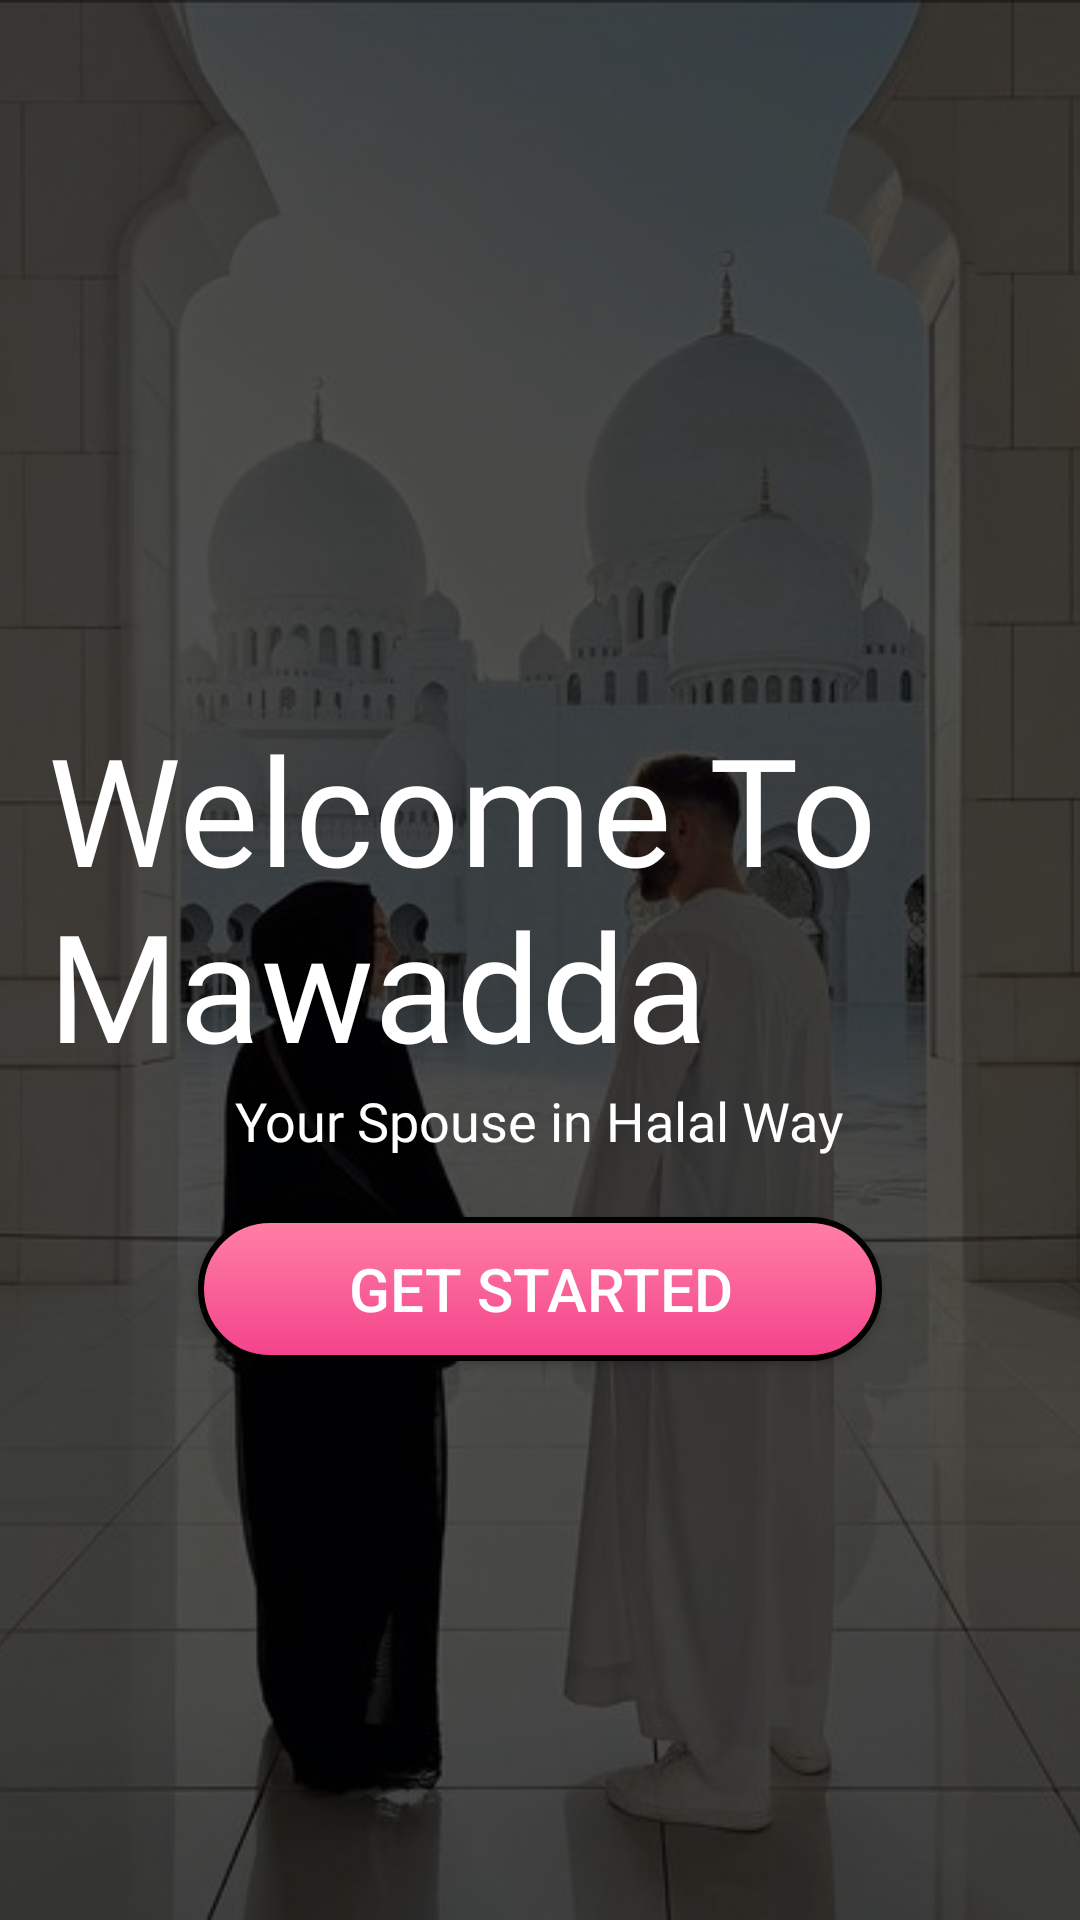

Layout XML and referenced resources for this Android screen:
<!-- AndroidManifest.xml: application theme Theme.Mawadda24 -->
<!-- res/layout/main.xml -->
<?xml version="1.0" encoding="utf-8"?>

<FrameLayout xmlns:android="http://schemas.android.com/apk/res/android"
    android:layout_width="match_parent"
    android:layout_height="match_parent">

    <ImageView
        android:layout_width="match_parent"
        android:layout_height="match_parent"
        android:scaleType="centerCrop"
        android:src="@drawable/mainpage_background"
        android:contentDescription="@string/mainpage_background"/>

    
    <View
        android:layout_width="match_parent"
        android:layout_height="match_parent"
        android:background="#B0000000" /> 

    <LinearLayout
        android:id="@+id/main"
        android:layout_width="match_parent"
        android:layout_height="match_parent"
        android:gravity="center"
        android:orientation="vertical"
        android:padding="16dp"
        android:layout_marginTop="50dp"> 

        <TextView
            android:layout_width="wrap_content"
            android:layout_height="wrap_content"
            android:layout_gravity="center_horizontal"
            android:layout_marginBottom="0dp"
            android:text="@string/welcome_to_mawadda"
            android:textColor="@android:color/white"
            android:textSize="50sp"
            android:fontFamily="@font/josephsophia"/>

        <TextView
            android:layout_width="wrap_content"
            android:layout_height="wrap_content"
            android:layout_gravity="center_horizontal"
            android:layout_marginBottom="20dp"
            android:text="Your Spouse in Halal Way"
            android:textColor="@android:color/white"
            android:textSize="18sp"
            android:fontFamily="@font/abyss"/>

        <Button
            android:id="@+id/getStartedButton"
            android:layout_width="match_parent"
            android:layout_height="wrap_content"
            android:layout_gravity="center_horizontal"
            android:text="@string/let_s_goooooo"
            android:background="@drawable/login_button_background"
            android:textSize="20sp"
            android:minHeight="48dp"
            android:gravity="center"
            android:textColor="@android:color/white"
            android:layout_marginStart="50dp"
            android:layout_marginEnd="50dp"/>
    </LinearLayout>
</FrameLayout>
<!-- resources referenced by this layout -->
<resources>
  <!-- drawable login_button_background (drawable) -->
  <shape xmlns:android="http://schemas.android.com/apk/res/android">
      <corners android:radius="24dp" />
  
      <gradient
          android:angle="90"
          android:startColor="#F4428b"
          android:endColor="#FF80a5"
          android:type="linear" />
      <stroke
          android:width="2dp"
          android:color="@android:color/black" />
  </shape>
  <!-- drawable mainpage_background: jpeg bitmap (drawable, 47365 bytes) -->
  <string name="let_s_goooooo">Get Started</string>
  <string name="mainpage_background">background</string>
  <string name="welcome_to_mawadda">Welcome To Mawadda</string>
  <style name="Theme.Mawadda24" parent="Base.Theme.Mawadda24" />
  <style name="Base.Theme.Mawadda24" parent="Theme.Material3.DayNight.NoActionBar">
          
          <item name="colorPrimary">@color/pinkgelap</item>
          <item name="colorPrimaryDark">@color/pinkmid</item>
          <item name="colorAccent">@color/pinkcerah</item>
  
      </style>
  <color name="pinkgelap">#FF428b</color>
  <color name="pinkmid">#Fe829c</color>
  <color name="pinkcerah">#FFb3ca</color>
</resources>
